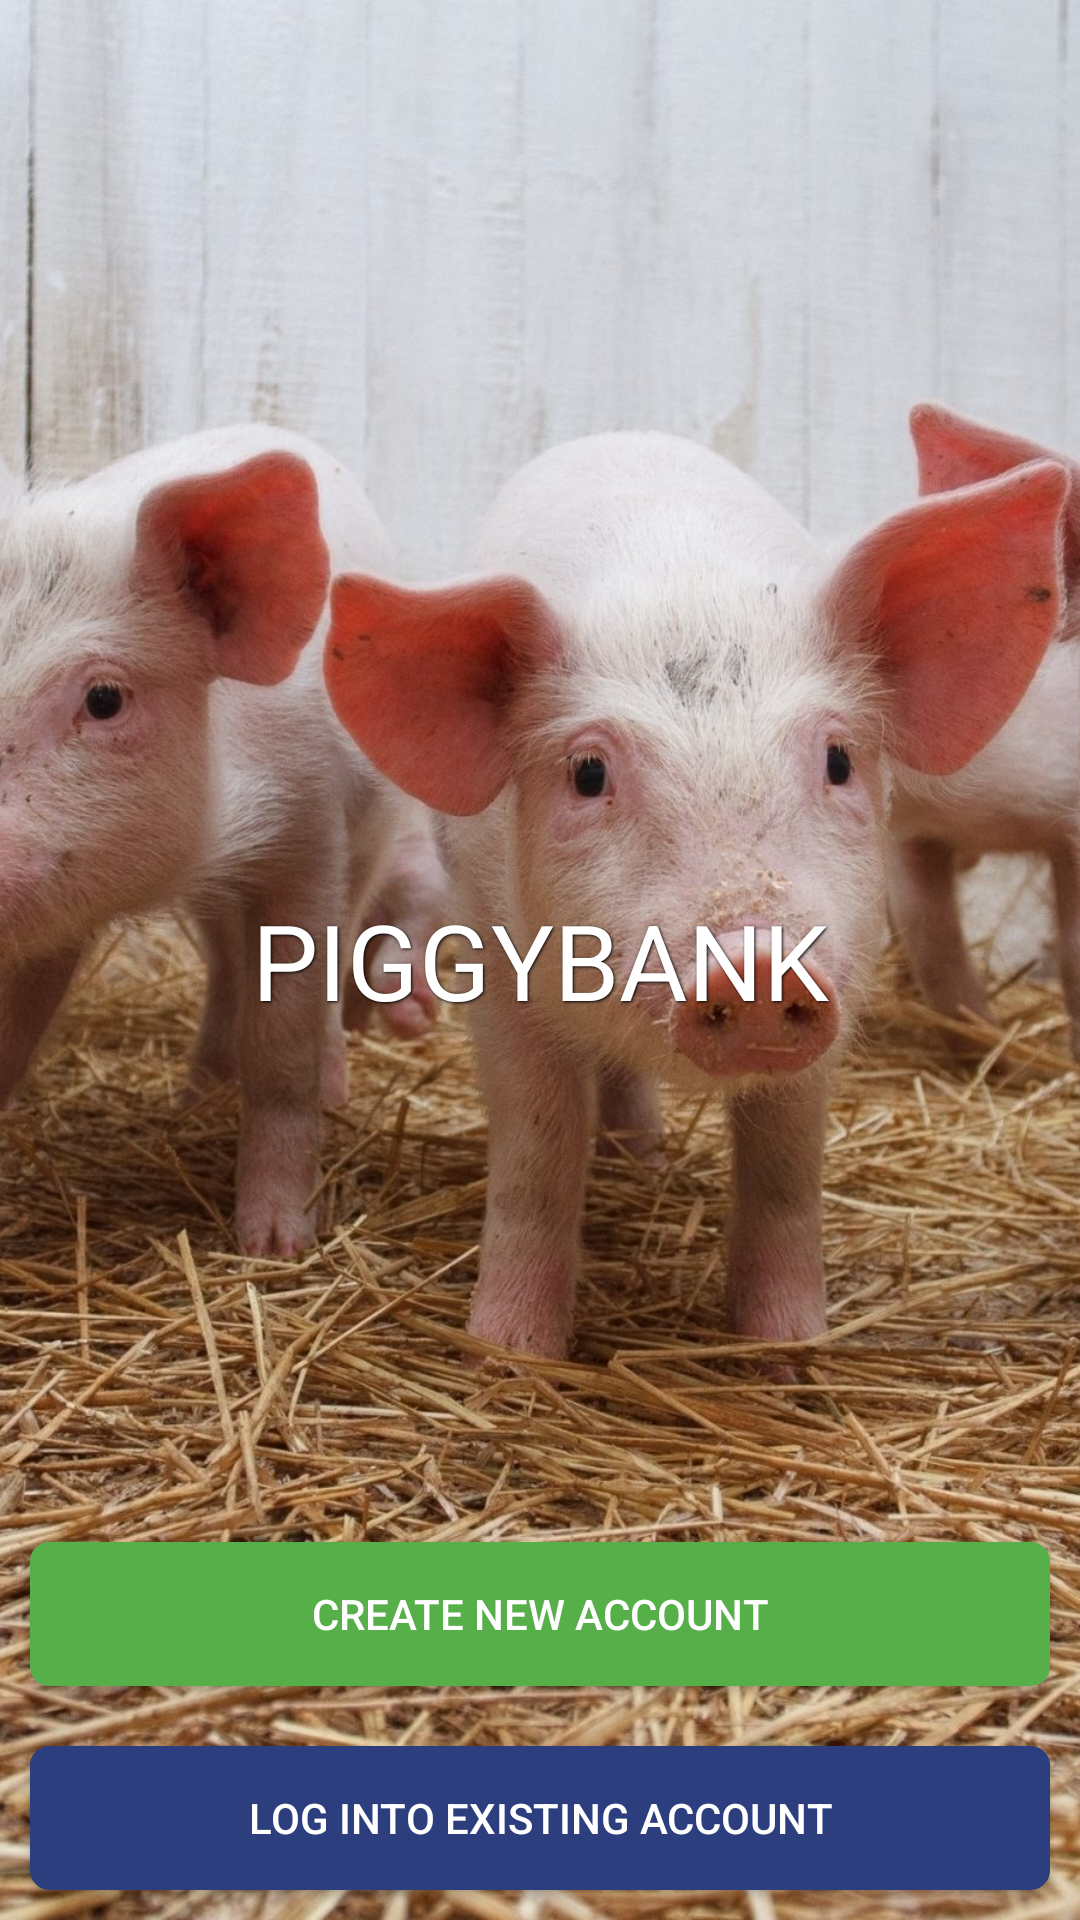

Here is an Android app screen rendered from its layout file. Give the layout XML and the strings, colors and styles it references.
<!-- AndroidManifest.xml: application theme AppTheme -->
<!-- res/layout/layout_activity_no_account.xml -->
<?xml version="1.0" encoding="utf-8"?>
<LinearLayout xmlns:android="http://schemas.android.com/apk/res/android"
    style="@style/activity.splash"
    android:layout_width="match_parent"
    android:layout_height="match_parent">

    <RelativeLayout xmlns:android="http://schemas.android.com/apk/res/android"
        android:layout_width="match_parent"
        android:layout_height="match_parent">

        <ImageView
            android:layout_width="match_parent"
            android:layout_height="match_parent"
            android:scaleType="centerCrop"
            android:src="@drawable/background" />

        <TextView
            android:id="@+id/textview_logo"
            style="@style/label.shadowed.white"
            android:layout_width="match_parent"
            android:layout_height="wrap_content"
            android:layout_centerVertical="true"
            android:gravity="center"
            android:text="@string/no_account_piggybank"
            android:textAllCaps="true"
            android:textColor="#ffffff"
            android:textSize="35sp" />

        <LinearLayout
            android:layout_width="match_parent"
            android:layout_height="wrap_content"
            android:layout_alignParentBottom="true"
            android:orientation="vertical">

            <Button
                android:id="@+id/button_new_account"
                style="@style/button.rounded_green"
                android:layout_width="match_parent"
                android:layout_height="wrap_content"
                android:layout_gravity="center_horizontal"
                android:layout_margin="10dp"
                android:drawablePadding="20dp"
                android:text="@string/no_account_new_account" />

            <Button
                android:id="@+id/button_existing_account"
                style="@style/button.rounded_blue"
                android:layout_width="match_parent"
                android:layout_height="wrap_content"
                android:layout_margin="10dp"
                android:layout_gravity="center_horizontal"
                android:text="@string/no_account_existing" />
        </LinearLayout>

    </RelativeLayout>

</LinearLayout>
<!-- resources referenced by this layout -->
<resources>
  <!-- drawable background: jpg bitmap (drawable-xhdpi, 725230 bytes) -->
  <string name="no_account_existing">Log into existing account</string>
  <string name="no_account_new_account">Create new account</string>
  <string name="no_account_piggybank">PiggyBank</string>
  <style name="activity.splash">
          <item name="android:background">@color/activity_background_gray</item>
      </style>
  <style name="button.rounded_blue">
          <item name="android:background">@drawable/button_rounded_blue</item>
          <item name="android:textColor">@color/button_rounded_foreground_white_text</item>
      </style>
  <style name="button.rounded_green">
          <item name="android:background">@drawable/button_rounded_green</item>
          <item name="android:textColor">@color/button_rounded_foreground_white_text</item>
      </style>
  <style name="label.shadowed.white">
          <item name="android:textColor">@color/text_foreground_white</item>
      </style>
  <style name="AppTheme" parent="Theme.AppCompat.Light.DarkActionBar" />
  <color name="activity_background_gray">#3F3F3F</color>
  <!-- drawable button_rounded_blue (drawable) -->
  <?xml version="1.0" encoding="utf-8"?>
  <selector xmlns:android="http://schemas.android.com/apk/res/android">
      <item>
          <shape android:shape="rectangle">
              <corners android:radius="6dp" />
              <stroke android:width="1dp" android:color="@color/button_rounded_background_blue" />
              <solid android:color="@color/button_rounded_background_blue" />
          </shape>
      </item>
      <item android:state_pressed="true">
          <shape android:shape="rectangle">
              <corners android:radius="6dp" />
              <stroke android:width="1dp" android:color="@color/button_rounded_background_blue_dim" />
              <solid android:color="@color/button_rounded_background_blue_dim" />
          </shape>
      </item>
      <item android:state_focused="true">
          <shape android:shape="rectangle">
              <corners android:radius="6dp" />
              <stroke android:width="1dp" android:color="@color/button_rounded_background_blue" />
              <solid android:color="@color/button_rounded_background_blue_dim" />
          </shape>
      </item>
  </selector>
  <color name="button_rounded_foreground_white_text">#FFFFFF</color>
  <!-- drawable button_rounded_green (drawable) -->
  <?xml version="1.0" encoding="utf-8"?>
  <selector xmlns:android="http://schemas.android.com/apk/res/android">
      <item>
          <shape android:shape="rectangle">
              <corners android:radius="6dp" />
              <stroke android:width="1dp" android:color="@color/button_rounded_background_green" />
              <solid android:color="@color/button_rounded_background_green" />
          </shape>
      </item>
      <item android:state_pressed="true">
          <shape android:shape="rectangle">
              <corners android:radius="6dp" />
              <stroke android:width="1dp" android:color="@color/button_rounded_background_green_dim" />
              <solid android:color="@color/button_rounded_background_green_dim" />
          </shape>
      </item>
      <item android:state_focused="true">
          <shape android:shape="rectangle">
              <corners android:radius="6dp" />
              <stroke android:width="1dp" android:color="@color/button_rounded_background_green" />
              <solid android:color="@color/button_rounded_background_green_dim" />
          </shape>
      </item>
  </selector>
  <color name="text_foreground_white">#FFFFFF</color>
  <color name="button_rounded_background_blue">#2C3E7E</color>
  <color name="button_rounded_background_blue_dim">#161F40</color>
  <color name="button_rounded_background_green">#56AF49</color>
  <color name="button_rounded_background_green_dim">#2B5724</color>
</resources>
